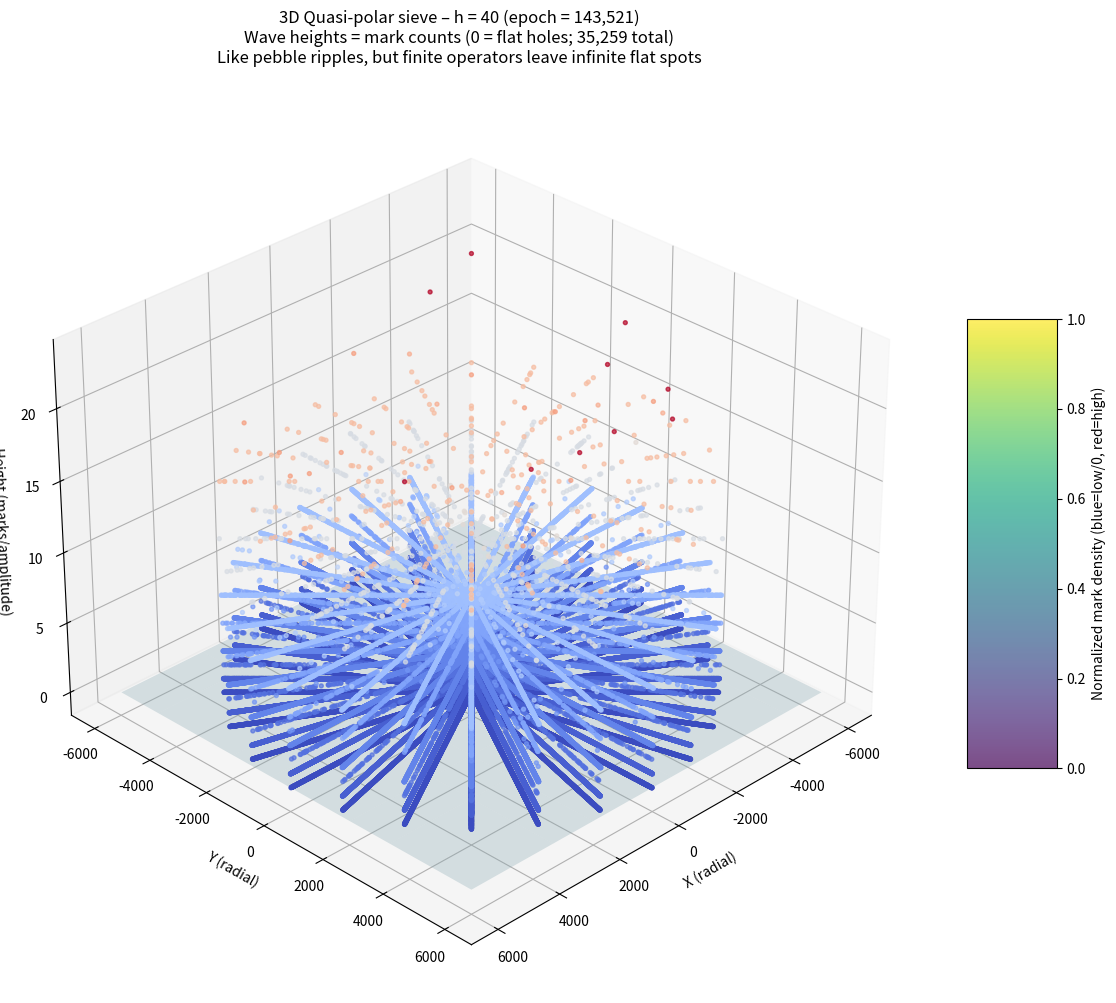

Write the Python code that produced this figure.
#!/usr/bin/env python3
# -*- coding: utf-8 -*-

"""
3D Quasi-polar visualisation of the quadratic twin-prime sieve (h = 10)

Re-implements NewGrok17.py exactly, then draws the markings on a 3D quasi-polar grid:
    • x-y plane: polar (24 rays = operators; radius ~ address)
    • z-axis: height = mark count (list17[i]); 0 = flat 'water' (hole)
    • color: blue (low/0) to red (high marks) – like radiating waves from a pebble,
      but with amplitude 0 as baseline (undisturbed).
"""

import cmath
import math
from mpl_toolkits.mplot3d import Axes3D
import matplotlib.pyplot as plt
import numpy as np

# ----------------------------------------------------------------------
# 1.  Sieve (identical to NewGrok17.py)
# ----------------------------------------------------------------------
h = 40                                   # <-- change here for other epochs
epoch = 90 * (h * h) - 12 * h + 1        # = 8101 for h = 10
limit = epoch

# solve 90x² - 300x + (250-limit) = 0  →  positive root = new_limit
a, b, c = 90, -300, 250 - limit
disc = b**2 - 4*a*c
new_limit = (-b + cmath.sqrt(disc)) / (2*a)

list17 = [0] * (limit + 200)             # a little extra room

def drLD(x, l, m, z, lst, primitive):
    """One quadratic + arithmetic-progression marking."""
    y = 90 * (x * x) - l * x + m
    if y >= len(lst):
        return
    lst[y] += 1
    p = z + 90 * (x - 1)
    n = 1
    while True:
        pos = y + p * n
        if pos >= len(lst):
            break
        lst[pos] += 1
        n += 1

# 24 operators – exactly the calls in NewGrok17.py
for x in range(1, int(new_limit.real)):
    drLD(x,  72,  -1, 17, list17, 17)   # 17,91
    drLD(x,  72,  -1, 91, list17, 17)

    drLD(x, 108,  29, 19, list17, 17)   # 19,53
    drLD(x, 108,  29, 53, list17, 17)

    drLD(x,  72,  11, 37, list17, 17)   # 37,71
    drLD(x,  72,  11, 71, list17, 17)

    drLD(x,  18,   0, 73, list17, 17)   # 73,89
    drLD(x,  18,   0, 89, list17, 17)

    drLD(x, 102,  20, 11, list17, 17)   # 11,67
    drLD(x, 102,  20, 67, list17, 17)

    drLD(x, 138,  52, 13, list17, 17)   # 13,29
    drLD(x, 138,  52, 29, list17, 17)

    drLD(x, 102,  28, 31, list17, 17)   # 31,47
    drLD(x, 102,  28, 47, list17, 17)

    drLD(x,  48,   3, 49, list17, 17)   # 49,83
    drLD(x,  48,   3, 83, list17, 17)

    drLD(x,  78,   8, 23, list17, 17)   # 23,79
    drLD(x,  78,   8, 79, list17, 17)

    drLD(x, 132,  45,  7, list17, 17)   # 7,41
    drLD(x, 132,  45, 41, list17, 17)

    drLD(x,  78,  16, 43, list17, 17)   # 43,59
    drLD(x,  78,  16, 59, list17, 17)

    drLD(x,  42,   4, 61, list17, 17)   # 61,77
    drLD(x,  42,   4, 77, list17, 17)

# Trim the extra padding
list17 = list17[:limit]

# ----------------------------------------------------------------------
# 2.  Statistics (identical to the original program)
# ----------------------------------------------------------------------
total_marks   = sum(list17)
x_iters       = int(new_limit.real)
operators     = 24 * x_iters
unmarked      = [i for i, v in enumerate(list17) if v == 0]
quantity_holes = len(unmarked)

print(f"Epoch          : {epoch}")
print(f"Marks (sum)    : {total_marks}")
print(f"x iterations   : {x_iters}")
print(f"Operators      : {operators}")
print(f"Potential twin-prime addresses (holes) : {quantity_holes}")

# ----------------------------------------------------------------------
# 3.  Quasi-polar mapping to 3D Cartesian
# ----------------------------------------------------------------------
N_RAYS = 24
ray_angle = np.linspace(0, 2*np.pi, N_RAYS, endpoint=False)   # 0, 15°, 30°, …

# radius = address / N_RAYS   →  each ring holds exactly 24 addresses
radius = np.array([i / N_RAYS for i in range(limit)], dtype=float)

# which ray does address i belong to?
ray_idx = np.arange(limit) % N_RAYS

theta = ray_angle[ray_idx]          # polar angle for every address
r     = radius                     # polar radius

# Heights: z = mark count (0 for holes)
z = np.array(list17)

# Convert polar to Cartesian for 3D plot
x = r * np.cos(theta)
y = r * np.sin(theta)

# Color map: blue (z=0/low) to red (high marks)
colors = plt.cm.coolwarm(z / np.max(z) if np.max(z) > 0 else z)  # normalize to [0,1]

# ----------------------------------------------------------------------
# 4.  3D Plot (pebble-in-water waves)
# ----------------------------------------------------------------------
fig = plt.figure(figsize=(12, 10))
ax = fig.add_subplot(111, projection='3d')

# Scatter all points with height=z, colored by height
sc = ax.scatter(x, y, z, c=colors, s=8, alpha=0.7)  # s=size, alpha=transparency

# Add a flat 'water' plane at z=0 for reference
xx, yy = np.meshgrid(np.linspace(x.min(), x.max(), 10), np.linspace(y.min(), y.max(), 10))
zz = np.zeros_like(xx)
ax.plot_surface(xx, yy, zz, color='lightblue', alpha=0.3)

ax.set_xlabel('X (radial)')
ax.set_ylabel('Y (radial)')
ax.set_zlabel('Height (marks/amplitude)')
ax.set_title(f"3D Quasi-polar sieve – h = {h} (epoch = {epoch:,})\n"
             f"Wave heights = mark counts (0 = flat holes; {quantity_holes:,} total)\n"
             f"Like pebble ripples, but finite operators leave infinite flat spots",
             va='bottom', pad=20)

# Colorbar for height
cbar = plt.colorbar(sc, ax=ax, shrink=0.5, aspect=5)
cbar.set_label('Normalized mark density (blue=low/0, red=high)')

# View angle for better 'ripple' perspective
ax.view_init(elev=30, azim=45)  # adjust elev/azim as needed

plt.tight_layout()
plt.show()